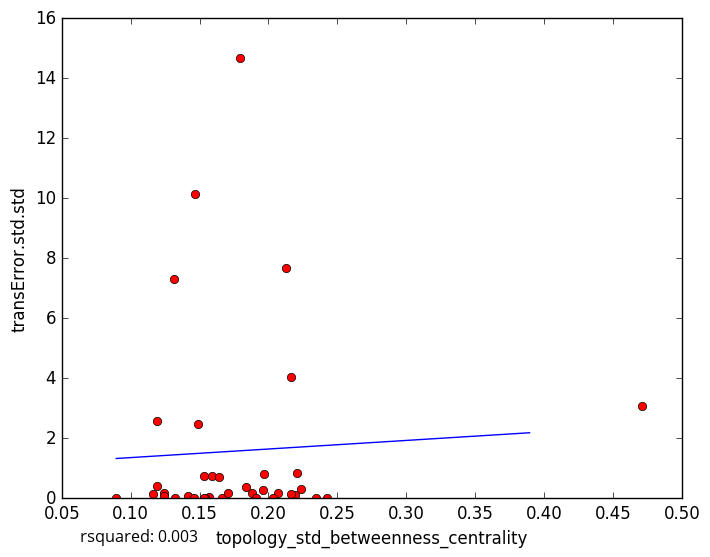

Data behind this chart, as committed beside it:
topology_std_betweenness_centrality, transError.std.std
0.1571, 0.04888
0.1244, 0.1863
0.2194, 0.1011
0.1878, 0.186
0.154, 0.009255
0.1529, 0.0
0.1416, 0.05917
0.2167, 0.1384
0.2125, 7.658
0.1791, 14.67
0.166, 0.0
0.1709, 0.164
0.1322, 0.0
0.2069, 0.1876
0.224, 0.3224
0.1962, 0.273
0.159, 0.7491
0.2033, 0.0
0.1244, 0.06642
0.1461, 0.0
0.1163, 0.1466
0.1644, 0.7213
0.1531, 0.7381
0.4714, 3.08
0.2428, 0.0
0.2163, 4.048
0.1838, 0.3693
0.1486, 2.458
0.1191, 0.414
0.2209, 0.8457
0.1907, 0.0
0.1194, 2.577
0.147, 10.15
0.2345, 0.0
0.1318, 7.316
0.08955, 0.0
0.1966, 0.7959
5-Fold RMSE:, 1.641, 4.81, 4.231, 1.514, 1.514
Average 5-Fold RMSE:, 2.944
5-Fold rsquared:, -0.03244, -0.1701, -1.594, -0.02264, -0.02264
Average 5-Fold rsquared:, -0.3871
